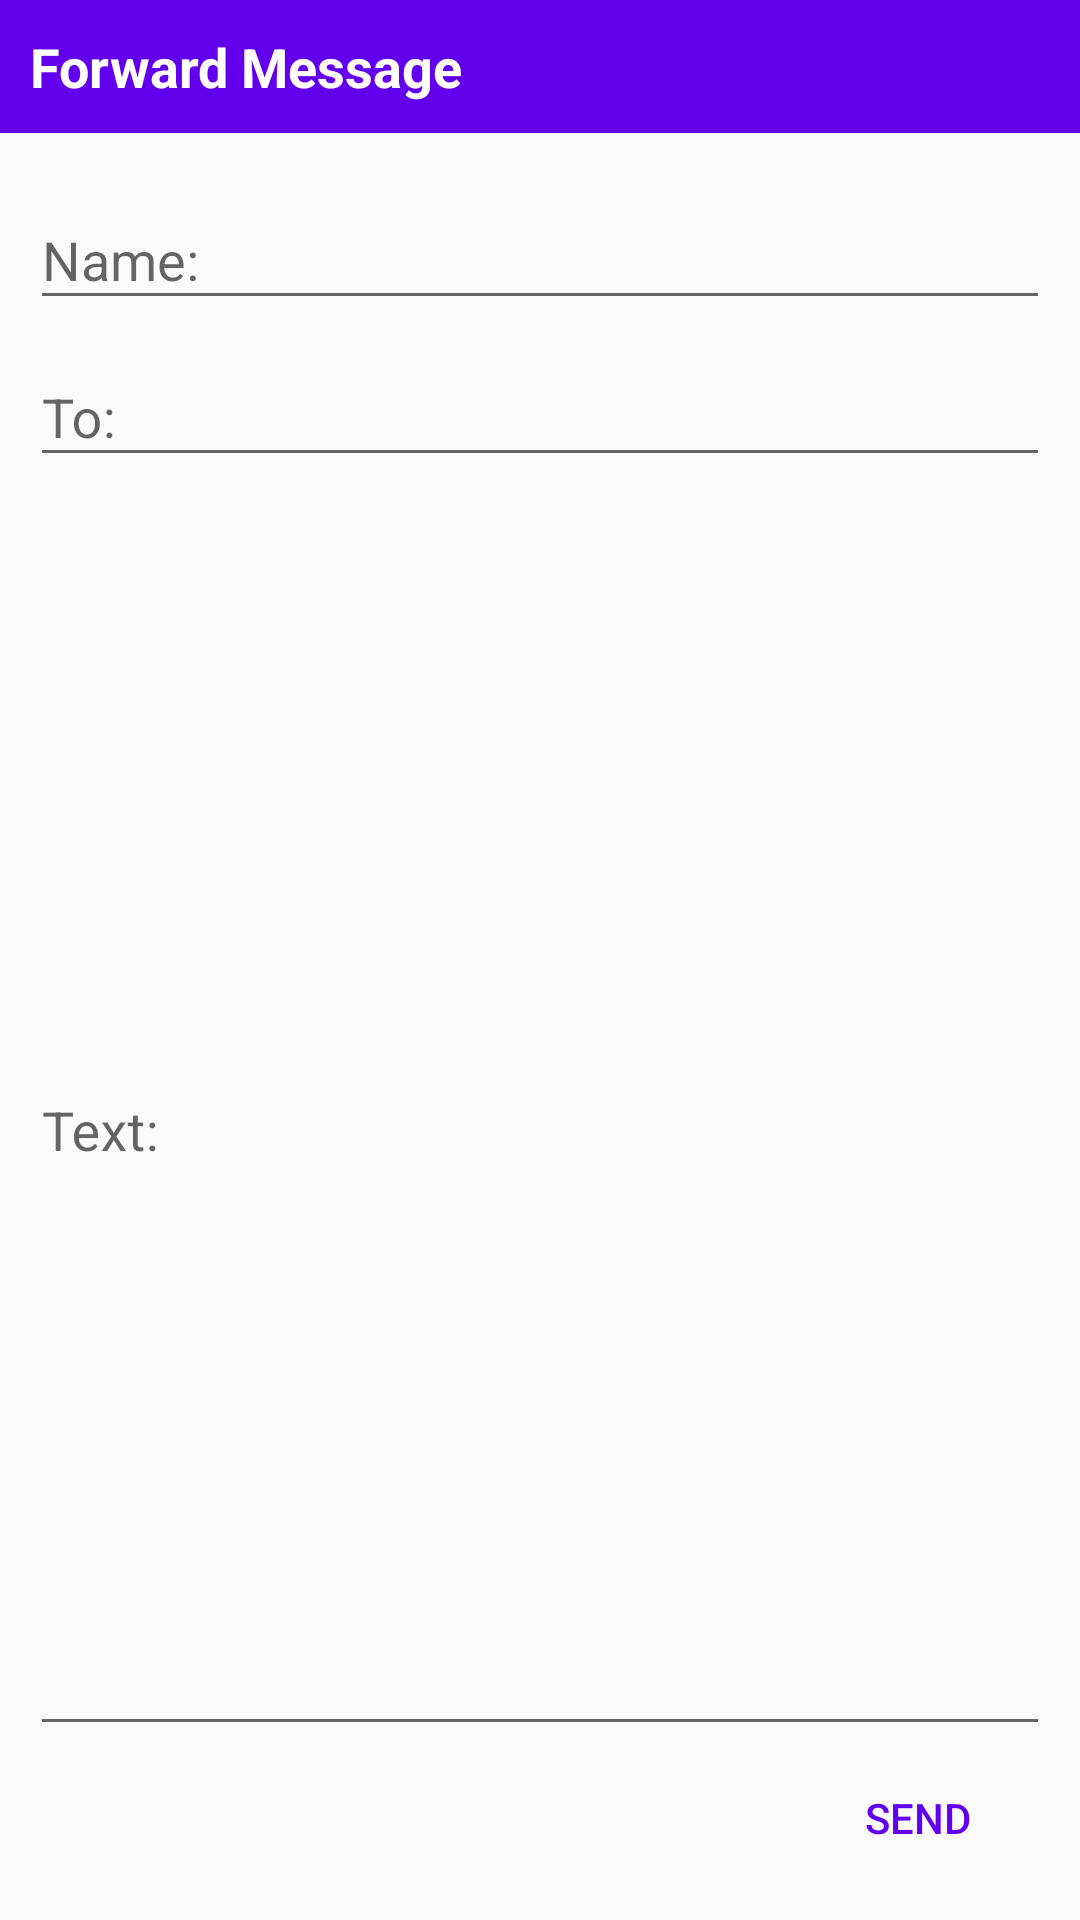

The Android layout XML behind this screen, and the referenced resources:
<!-- AndroidManifest.xml: application theme AppTheme -->
<!-- res/layout/fragment_dialog.xml -->
<?xml version="1.0" encoding="utf-8"?>
<LinearLayout xmlns:android="http://schemas.android.com/apk/res/android"
    android:layout_width="match_parent"
    android:layout_height="wrap_content"
    android:orientation="vertical"
    android:layout_margin="24dp"
    android:gravity="center">
    <TextView
        android:layout_width="match_parent"
        android:layout_height="wrap_content"
        android:text="@string/dialog_title"
        android:textStyle="bold"
        android:textSize="18sp"
        android:padding="10dp"
        android:textColor="@android:color/white"
        android:background="@color/colorPrimary"/>
    <LinearLayout
        android:orientation="vertical"
        android:layout_width="match_parent"
        android:layout_height="match_parent"
        android:padding="10dp">
        <com.google.android.material.textfield.TextInputLayout
            android:layout_height="wrap_content"
            android:layout_width="match_parent"
            android:hint="@string/name_label">
            <com.google.android.material.textfield.TextInputEditText
                android:id="@+id/dialog_name"
                android:layout_width="match_parent"
                android:layout_height="match_parent"/>
        </com.google.android.material.textfield.TextInputLayout>

        <com.google.android.material.textfield.TextInputLayout
            android:layout_width="match_parent"
            android:layout_height="wrap_content"
            android:hint="@string/to_label">
            <com.google.android.material.textfield.TextInputEditText
                android:id="@+id/dialog_to"
                android:layout_width="match_parent"
                android:layout_height="match_parent"/>

        </com.google.android.material.textfield.TextInputLayout>
        <com.google.android.material.textfield.TextInputLayout
            android:gravity="top"
            android:layout_height="0dp"
            android:layout_weight="1"
            android:layout_width="match_parent"
            android:hint="@string/message_label"
            >
            <com.google.android.material.textfield.TextInputEditText
                android:id="@+id/dialog_message"
                android:layout_width="match_parent"
                android:layout_height="match_parent"
                />
        </com.google.android.material.textfield.TextInputLayout>

        <androidx.appcompat.widget.AppCompatButton
            android:id="@+id/send_button"
            style="@style/Widget.AppCompat.Button.Borderless.Colored"
            android:textColor="@color/colorPrimary"
            android:text="@string/send_btn_label"
            android:layout_gravity="end"
            android:layout_width="wrap_content"
            android:layout_height="wrap_content"/>
    </LinearLayout>
</LinearLayout>
<!-- resources referenced by this layout -->
<resources>
  <string name="dialog_title">Forward Message</string>
  <string name="message_label">Text:</string>
  <string name="name_label">Name:</string>
  <string name="send_btn_label">Send</string>
  <string name="to_label">To:</string>
  <style name="AppTheme" parent="Theme.AppCompat.Light.DarkActionBar">
          
          <item name="colorPrimary">@color/colorPrimary</item>
          <item name="colorPrimaryDark">@color/colorPrimaryDark</item>
          <item name="colorAccent">@color/colorAccent</item>
          <item name="titleTextColor">@color/grey_700</item>
          <item name="windowActionBar">false</item>
          <item name="windowNoTitle">true</item>
      </style>
  <!-- not gathered from this repository: default colours our renderer supplied (Android Studio template values) -->
  <color name="colorPrimary">#FF6200EE</color>
  <color name="colorPrimaryDark">#FF3700B3</color>
  <color name="colorAccent">#FF03DAC5</color>
</resources>
